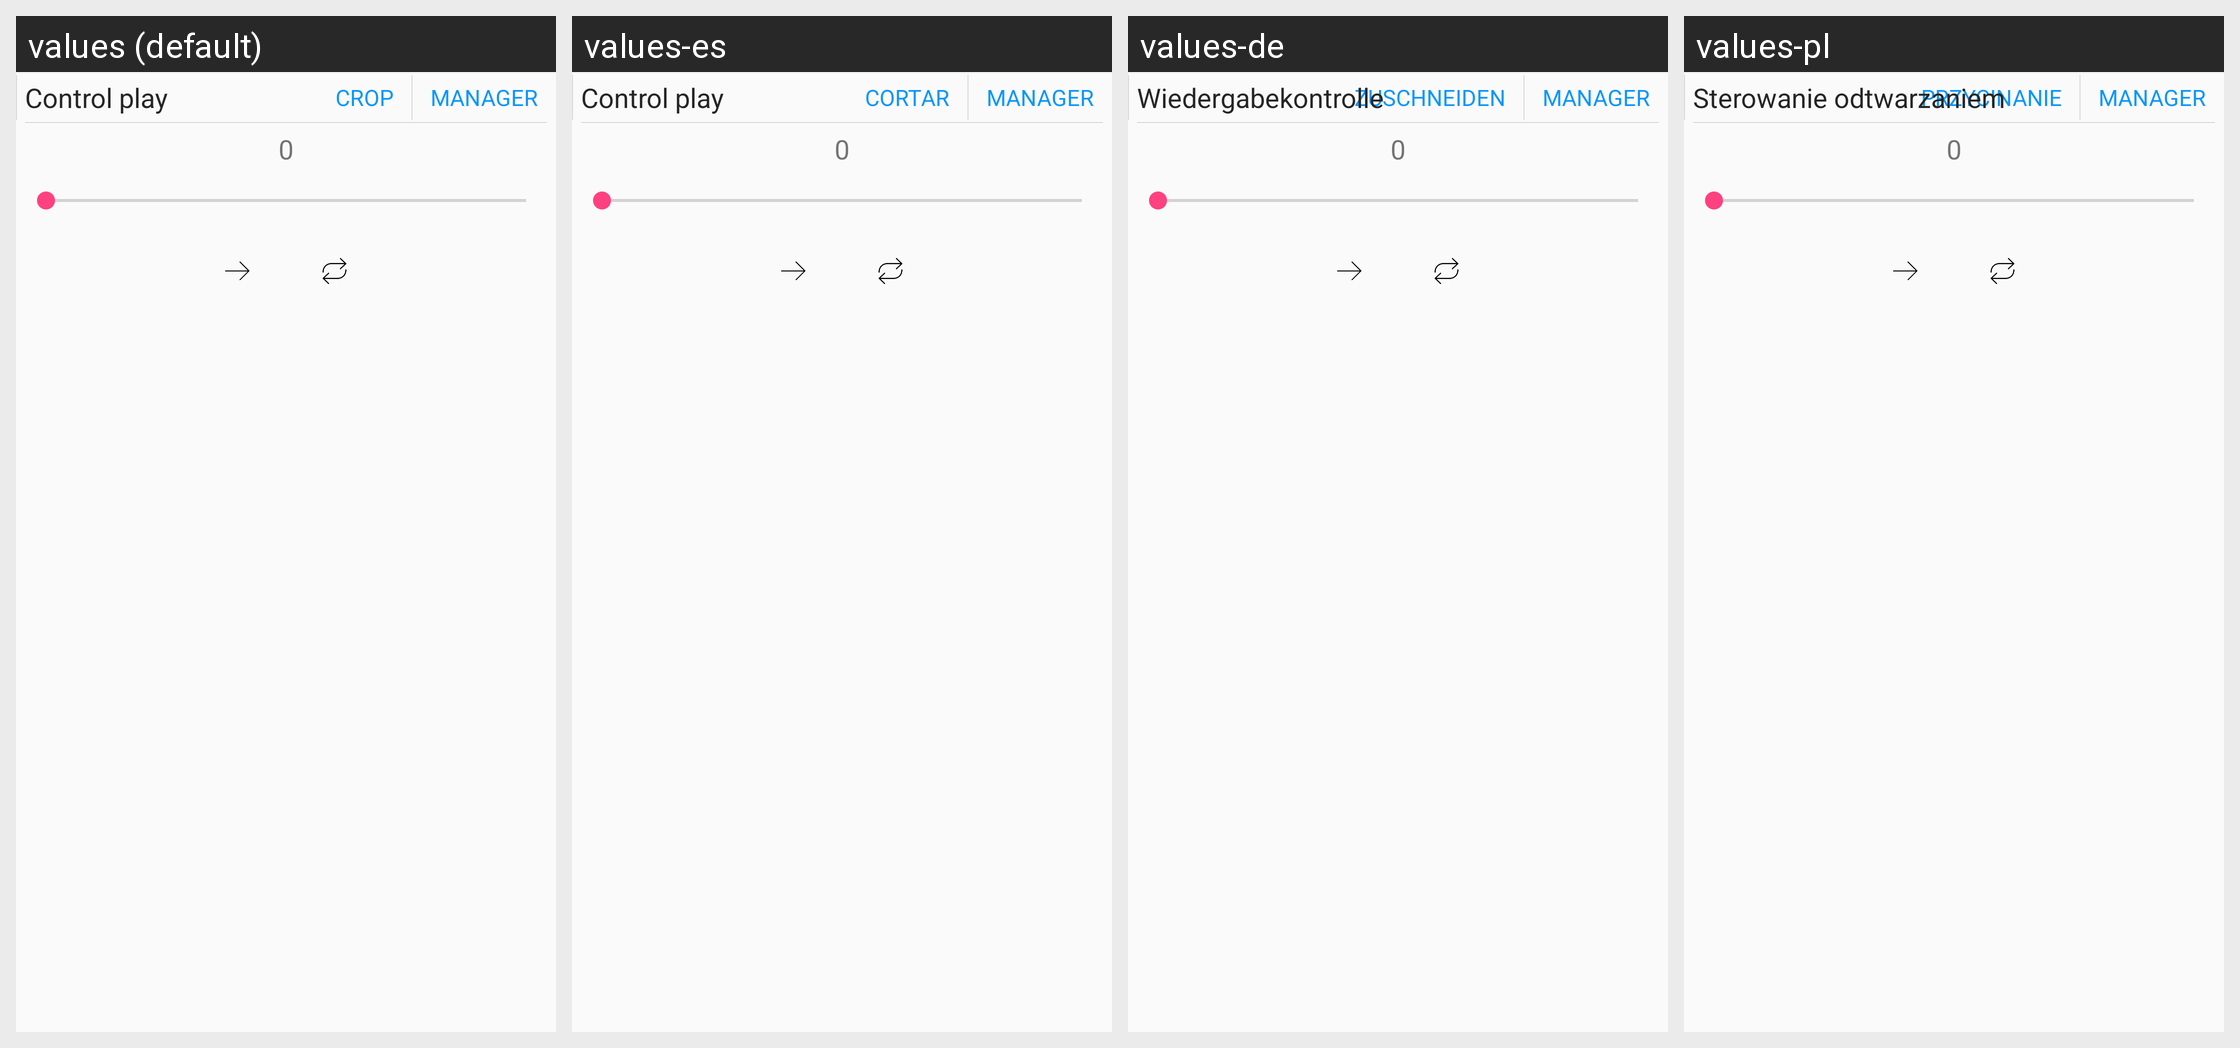

Translations of the strings shown on this Android screen, per locale in the grid:
Android screen res/layout/fragment_edit_fragment01.xml rendered under 4 locales, left to right: values (default), values-es, values-de, values-pl. Device: Nexus 5 (rendered at 1080×1920; each locale shown at half size, 540×960, under a caption strip naming it); theme FullscreenTheme.
Other locales in the repository, not shown: values-af, values-am, values-ar, values-az, values-az-rAZ, values-be, values-be-rBY, values-bg, values-bn, values-bn-rBD, values-bs, values-bs-rBA, values-ca, values-cs, values-da, values-el, values-en-rGB, values-es-rUS, values-et, values-et-rEE, values-eu, values-eu-rES, values-fa, values-fi, values-fr, values-fr-rCA, values-gl, values-gl-rES, values-gu, values-gu-rIN, values-hi, values-hr, values-hu, values-hy, values-hy-rAM, values-in, values-is, values-is-rIS, values-it, values-iw, values-ja, values-ka, values-ka-rGE, values-kk, values-kk-rKZ, values-km, values-km-rKH, values-kn, values-kn-rIN, values-ko, values-ky, values-ky-rKG, values-lo, values-lo-rLA, values-lt, values-lv, values-mk, values-mk-rMK, values-ml, values-ml-rIN, values-mn, values-mn-rMN, values-mr, values-mr-rIN, values-ms, values-ms-rMY, values-my, values-my-rMM, values-nb, values-ne, values-ne-rNP, values-nl, values-pa, values-pa-rIN, values-pt, values-pt-rBR, values-pt-rPT, values-ro, values-ru, values-si, values-si-rLK, values-sk, values-sl, values-sq, values-sq-rAL, values-sr, values-sv, values-sw, values-ta, values-ta-rIN, values-te, values-te-rIN, values-th, values-tl, values-tr, values-uk, values-ur, values-ur-rPK, values-uz, values-uz-rUZ, values-vi, values-zh-rCN, values-zh-rHK, values-zh-rTW.
Strings drawn on this screen, with the default value and each locale's value (text and hints the layout hard-codes, and strings that could not be matched under every locale, appear in the picture but are not listed):

crop
  values: Crop
  values-es: Cortar
  values-de: Zuschneiden
  values-pl: Przycinanie

control_play
  values: Control play
  values-es: Control play
  values-de: Wiedergabekontrolle
  values-pl: Sterowanie odtwarzaniem
